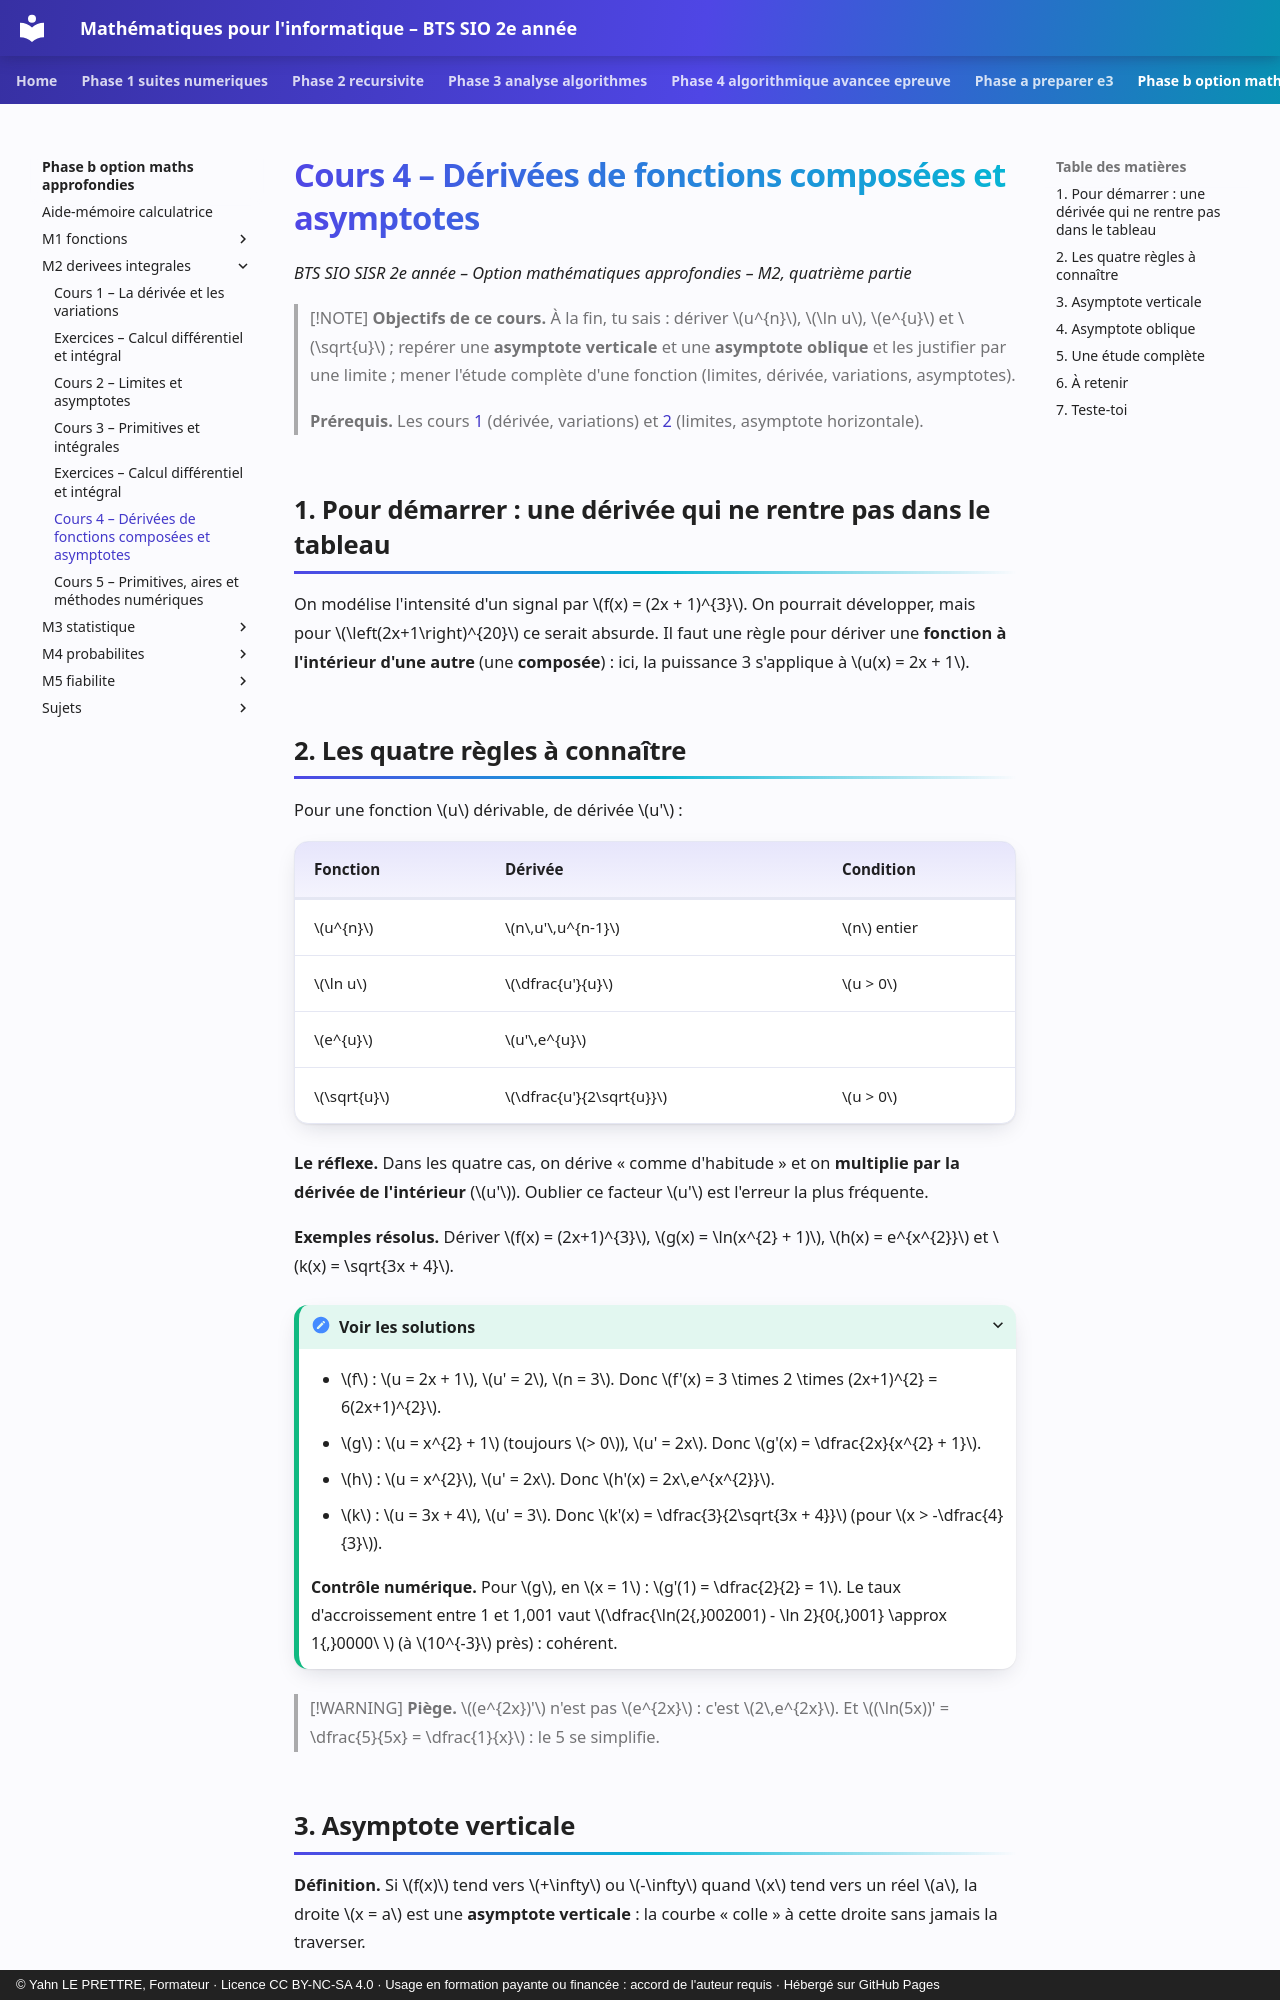

repository: YahnLP/bts2-sio-sisr--math_algo · page: phase-b-option-maths-approfondies/M2-derivees-integrales/05-derivees-composees-et-asymptotes/index.html · generator: mkdocs · copyright: © Yahn LE PRETTRE, Formateur · Licence CC BY-NC-SA 4.0 · Usage en formation payante ou financée : accord de l'auteur requis · Hébergé sur GitHub Pages

# Cours 4 – Dérivées de fonctions composées et asymptotes

*BTS SIO SISR 2e année – Option mathématiques approfondies – M2, quatrième partie*

> [!NOTE]
> **Objectifs de ce cours.** À la fin, tu sais : dériver \(u^{n}\), \(\ln u\), \(e^{u}\) et \(\sqrt{u}\) ; repérer une **asymptote verticale** et une **asymptote oblique** et les justifier par une limite ; mener l'étude complète d'une fonction (limites, dérivée, variations, asymptotes).
>
> **Prérequis.** Les cours [1](01-derivee-et-variations.md) (dérivée, variations) et [2](02-limites-et-asymptotes.md) (limites, asymptote horizontale).

## 1. Pour démarrer : une dérivée qui ne rentre pas dans le tableau

On modélise l'intensité d'un signal par \(f(x) = (2x + 1)^{3}\). On pourrait développer, mais pour \(\left(2x+1\right)^{20}\) ce serait absurde. Il faut une règle pour dériver une **fonction à l'intérieur d'une autre** (une **composée**) : ici, la puissance 3 s'applique à \(u(x) = 2x + 1\).

## 2. Les quatre règles à connaître

Pour une fonction \(u\) dérivable, de dérivée \(u'\) :

| Fonction | Dérivée | Condition |
|---|---|---|
| \(u^{n}\) | \(n\,u'\,u^{n-1}\) | \(n\) entier |
| \(\ln u\) | \(\dfrac{u'}{u}\) | \(u > 0\) |
| \(e^{u}\) | \(u'\,e^{u}\) | |
| \(\sqrt{u}\) | \(\dfrac{u'}{2\sqrt{u}}\) | \(u > 0\) |

**Le réflexe.** Dans les quatre cas, on dérive « comme d'habitude » et on **multiplie par la dérivée de l'intérieur** (\(u'\)). Oublier ce facteur \(u'\) est l'erreur la plus fréquente.

**Exemples résolus.** Dériver \(f(x) = (2x+1)^{3}\), \(g(x) = \ln(x^{2} + 1)\), \(h(x) = e^{x^{2}}\) et \(k(x) = \sqrt{3x + 4}\).

<details markdown="1">
<summary>Voir les solutions</summary>

- \(f\) : \(u = 2x + 1\), \(u' = 2\), \(n = 3\). Donc \(f'(x) = 3 \times 2 \times (2x+1)^{2} = 6(2x+1)^{2}\).
- \(g\) : \(u = x^{2} + 1\) (toujours \(> 0\)), \(u' = 2x\). Donc \(g'(x) = \dfrac{2x}{x^{2} + 1}\).
- \(h\) : \(u = x^{2}\), \(u' = 2x\). Donc \(h'(x) = 2x\,e^{x^{2}}\).
- \(k\) : \(u = 3x + 4\), \(u' = 3\). Donc \(k'(x) = \dfrac{3}{2\sqrt{3x + 4}}\) (pour \(x > -\dfrac{4}{3}\)).

**Contrôle numérique.** Pour \(g\), en \(x = 1\) : \(g'(1) = \dfrac{2}{2} = 1\). Le taux d'accroissement entre 1 et 1,001 vaut \(\dfrac{\ln(2{,}002001) - \ln 2}{0{,}001} \approx 1{,}0000\ \) (à \(10^{-3}\) près) : cohérent.

</details>

> [!WARNING]
> **Piège.** \((e^{2x})'\) n'est pas \(e^{2x}\) : c'est \(2\,e^{2x}\). Et \((\ln(5x))' = \dfrac{5}{5x} = \dfrac{1}{x}\) : le 5 se simplifie.
